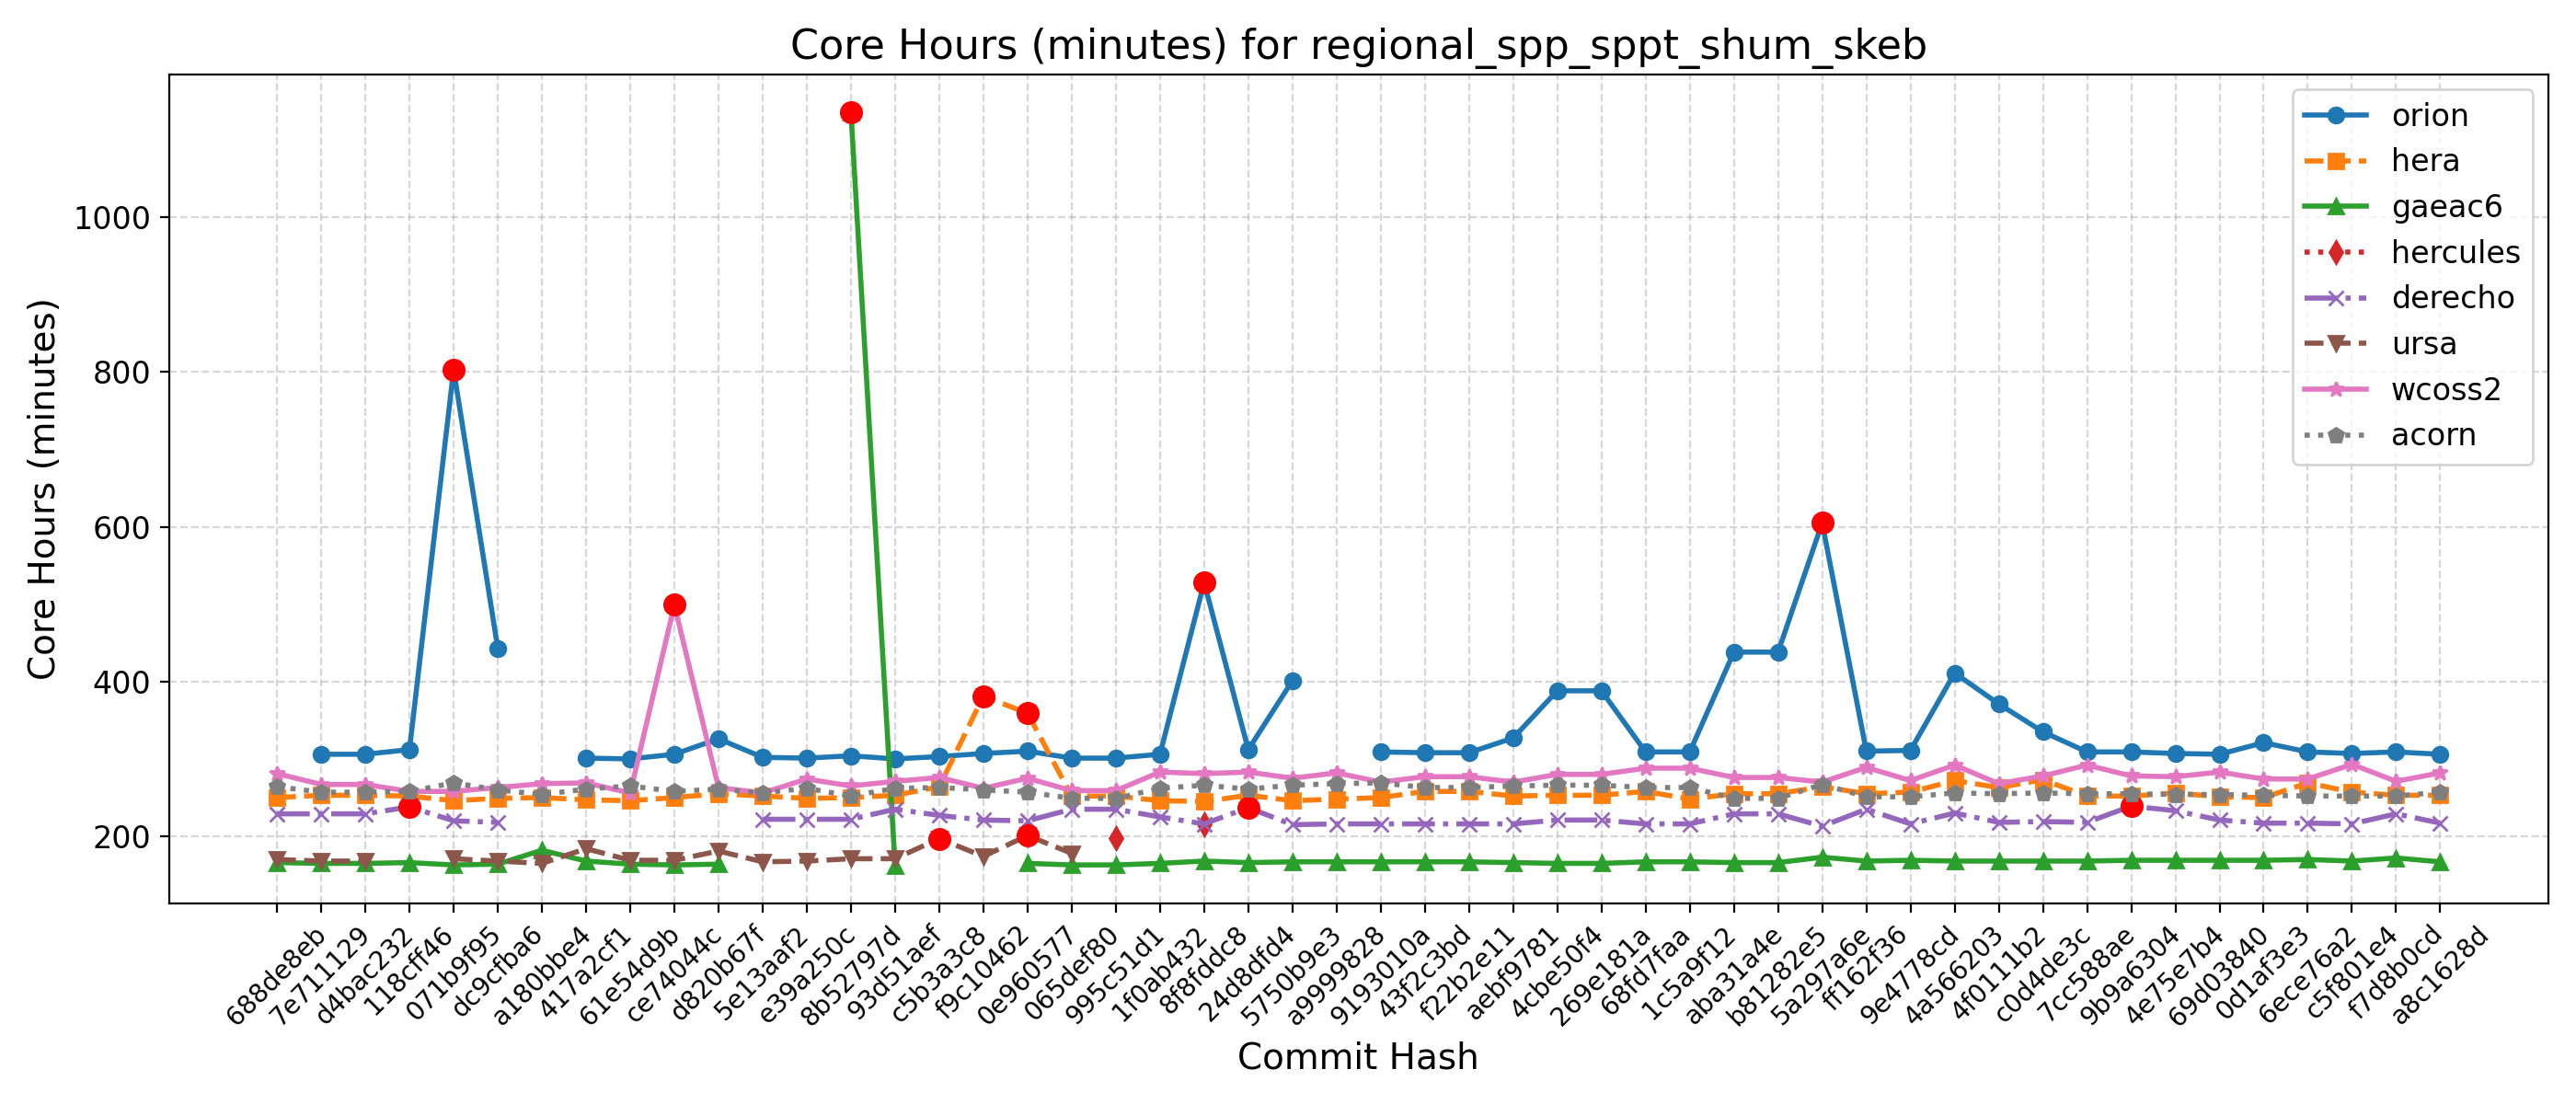

The file beside this chart, header and first rows:
Hash, Date, Message, orion, hera, gaeac6, hercules, derecho, ursa, wcoss2, acorn
688de8eb, 2025-09-04, Fix default cdmbgwd settings (#2788), , 250, 166, , 229, 170, 281, 264
7e711129, 2025-09-02, Use container with spack stack 1.9.2 (#2…, 306, 253, 165, , 229, 168, 267, 257
d4bac232, 2025-08-29, MPAS dycore + Atmosphere Generalization …, 306, 253, 165, , 229, 168, 267, 257
118cff46, 2025-08-25, Add FV3 grid mask for regional domains t…, 312, 252, 166, 246, 238, , 258, 258
071b9f95, 2025-08-22, Fix Restart IAU and Ultra-Low Reproducib…, 803, 246, 163, , 220, 171, 258, 269
dc9cfba6, 2025-08-19, Update CICE through 2025-07 and switch t…, 443, 249, 164, , 218, 168, 263, 260
a180bbe4, 2025-08-15, FV3: Fix Prate_avg and UPP call freq + F…, , 250, 182, , , 165, 268, 254
417a2cf1, 2025-08-13, Fix conus13km tests restart and decompos…, 301, 247, 168, , , 184, 269, 261
61e54d9b, 2025-08-11, Add two-way ocean-wave coupling feature …, 300, 246, 164, , , 169, 256, 265
ce74044c, 2025-08-06, Create a user-friendly "process model" t…, 306, 250, 163, , , 169, 499, 258
d820b67f, 2025-08-01, Update GOCART to v2.4.3 (#2819), 326, 255, 164, , , 181, 263, 261
5e13aaf2, 2025-07-29, Update DATM meshes and switch to bilinea…, 302, 252, , , 222, 167, 256, 256
e39a250c, 2025-07-24, Update FV3 hash to include UPP ss192/Urs…, 301, 249, , , 222, 168, 274, 262
8b52797d, 2025-07-21, Combination of 2684,2707,2771 (MERRA2 3-…, 304, 250, 1136, , 222, 171, 265, 252
93d51aef, 2025-07-17, Exporting Canopy Variables from AQM to F…, 300, 253, 162, , 235, 171, 271, 262
c5b3a3c8, 2025-07-14, GFDLMP-v3 and TEMPO MP microphysics (#25…, 303, 264, , , 227, 197, 276, 263
f9c10462, 2025-07-11, Combination of several CCPP-physics PRs …, 307, 381, , , 221, 174, 262, 260
0e960577, 2025-07-09, Combination #2777 (maintask writes CMEPS…, 310, 359, 165, 202, 220, 201, 275, 257
065def80, 2025-07-07, Port UFS-WM to Ursa (#2471), 301, 252, 163, , 235, 178, 259, 249
995c51d1, 2025-07-03, Upgrade UFS-WM to spack-stack/1.9.2 (#26…, 301, 252, 163, 198, 235, , 259, 249
1f0ab432, 2025-07-01, Reduce WW3 memory use (#2624), 306, 246, 165, , 225, , 283, 262
8f8fddc8, 2025-06-30, Bring in scale-aware 3DTKE related chang…, 528, 245, 168, 215, 216, , 281, 266
24d8dfd4, 2025-06-26, Slight modification in orographic gravit…, 312, 253, 166, , 237, , 283, 261
5750b9e3, 2025-06-20, gcycle update (#2747), 401, 246, 167, , 215, , 275, 266
a9999828, 2025-06-12, Add a new parameter in dycore to control…, , 248, 167, , 216, , 282, 268
9193010a, 2025-06-06, In Noah-MP, set zero for canopy liquid a…, 309, 250, 167, , 216, , 270, 269
43f2c3bd, 2025-06-04, Urgent Documentation Update for HSD Capa…, 308, 258, 167, , 216, , 277, 263
f22b2e11, 2025-06-02, Bug fix for surface roughness calculatio…, 308, 258, 167, , 216, , 277, 263
aebf9781, 2025-05-27, Fix bug to improve wave initialization b…, 327, 252, 166, , 216, , 270, 265
4cbe50f4, 2025-05-23, Add idealized, regional tropical cyclone…, 388, 253, 165, , 221, , 280, 266
269e181a, 2025-05-23, Add GFSv17 IAU restart tests without wav…, 388, 253, 165, , 221, , 280, 266
68fd7faa, 2025-05-15, Enable Hera, Hercules Gnu tests: cpld_de…, 309, 258, 167, , 216, , 288, 263
1c5a9f12, 2025-05-09, Add "ultra low" coupled configurations t…, 309, 248, 167, , 216, , 288, 263
aba31a4e, 2025-05-06, Resolve miscellaneous WM issues and upda…, 438, 255, 166, , 229, , 276, 249
b81282e5, 2025-05-05, Switch to vector remapping and bilinear …, 438, 255, 166, , 229, , 276, 249
5a297a6e, 2025-05-02, improve coupled model startup cost for w…, 605, 264, 173, , 213, , 270, 267
ff162f36, 2025-05-01, NSSL MP scheme updates + Stochastic Phys…, 310, 255, 168, , 235, , 289, 251
9e4778cd, 2025-04-25, Loosen restriction on optional arguments…, 311, 257, 169, , 216, , 272, 251
4a566203, 2025-04-23, CMake Atmosphere Dycore Generalization +…, 411, 272, 168, , 230, , 292, 256
4f0111b2, 2025-04-21, Add CMEPS log file at restart write; IAU…, 371, 263, 168, , 218, , 268, 255
c0d4de3c, 2025-04-18, Update mom6 to its main repository 20250…, 335, 273, 168, , 219, , 278, 256
7cc588ae, 2025-04-16, Add PIO configuration variables for CMEP…, 309, 252, 168, , 218, , 292, 255
9b9a6304, 2025-04-11, Memcheck fixes (#2655), 309, 252, 169, , 239, , 278, 255
4e75e7b4, 2025-04-10, Update upp submodule to the latest UPP (…, 307, 256, 169, , 233, , 277, 254
69d03840, 2025-04-07, Use ESMF Redist instead of Remap for FV3…, 306, 251, 169, , 221, , 283, 254
0d1af3e3, 2025-04-02, Convert GFS DDTs from blocked data struc…, 321, 250, 169, , 217, , 274, 253
6ece76a2, 2025-03-28, Update WW3  by merging develop  as of 20…, 309, 269, 170, , 217, , 274, 252
c5f801e4, 2025-03-27, Sync CDEPS and CMEPS to ESCOMP (#2664), 307, 257, 168, , 216, , 293, 252
f7d8b0cd, 2025-03-26, Add support for FV3 native grid (cubed s…, 309, 253, 172, , 229, , 271, 252
a8c1628d, 2025-03-24, Introduce prognostic updraft velocity to…, 306, 253, 167, , 217, , 282, 257
